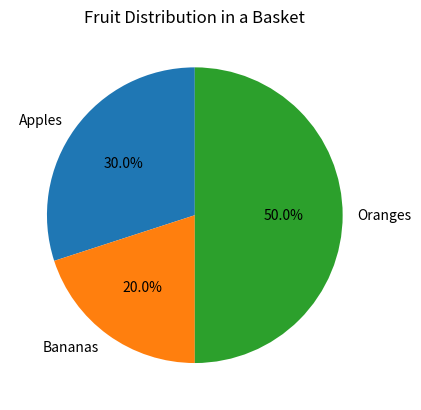

Reproduce this figure in Python.
import matplotlib.pyplot as plt

def plot_pie_chart():
    """
    Function to:
    1. Create a pie chart to show the distribution of fruits in a basket:
       Apples: 30, Bananas: 20, Oranges: 50.
    2. Add labels to each section.
    """
    # Data for the pie chart
    sizes = [30, 20, 50]
    labels = ['Apples', 'Bananas', 'Oranges']

    # Plot the pie chart
    plt.pie(sizes, labels=labels, autopct='%1.1f%%', startangle=90)
    
    # Add a title to the pie chart
    plt.title("Fruit Distribution in a Basket")

    # Display the plot
    plt.show()

# Main function for evaluation
if __name__ == "__main__":
    # Testing plot_pie_chart
    print("Testing plot_pie_chart...")
    all_tests_passed = True

    try:
        # Call the function to plot the pie chart
        plot_pie_chart()

        # Check if the plot appears correctly (manual validation required)
        print("Verify the generated pie chart visually.")

    except Exception as e:
        print(f"Test for plot_pie_chart raised an exception: {e}")
        all_tests_passed = False

    # Final result
    if all_tests_passed:
        print("All test cases passed")
